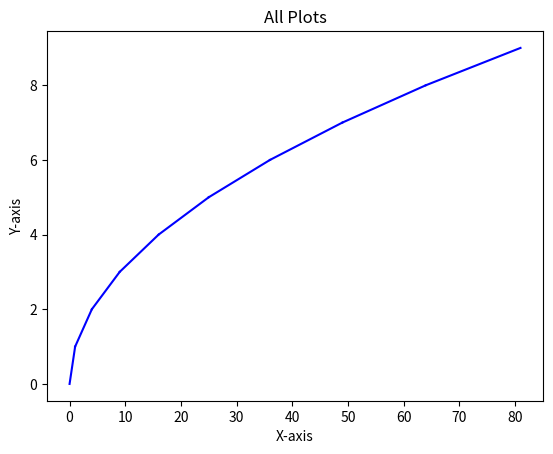

This chart was generated by the following Python code:
import sys
import matplotlib.pyplot as plt

plt.figure()
def plot_points(points):
    if len(points) >= 1:
        x_values = [point[0] for point in points]
        y_values = [point[1] for point in points]
        plt.scatter(x_values, y_values, color='red', marker='o')
def plot_lines(lines):
    if len(lines) > 1:
        for line in lines:
            plt.plot([line[0][0], line[1][0]], [line[0][1], line[1][1]], color='blue')
def plot_polygons(polygons):
    if len(polygons) > 2:
        x_polygon = [point[0] for point in polygons]
        y_polygon = [point[1] for point in polygons]
        plt.plot(x_polygon + [x_polygon[0]], y_polygon + [y_polygon[0]], color='green')
        plt.plot(polygons[0][0], polygons[0][1], 'go')  # Mark the starting point
if __name__ == "__main__":
    points = [
    ]
    lines = [
        ((0, 0), (1, 1)),
        ((1, 1), (4, 2)),
        ((4, 2), (9, 3)),
        ((9, 3), (16, 4)),
        ((16, 4), (25, 5)),
        ((25, 5), (36, 6)),
        ((36, 6), (49, 7)),
        ((49, 7), (64, 8)),
        ((64, 8), (81, 9)),
    ]
    polygons = [
    ]
    plot_points(points)
    plot_lines(lines)
    plot_polygons(polygons)
    plt.xlabel('X-axis')
    plt.ylabel('Y-axis')
    plt.title('All Plots')
    plt.show()
